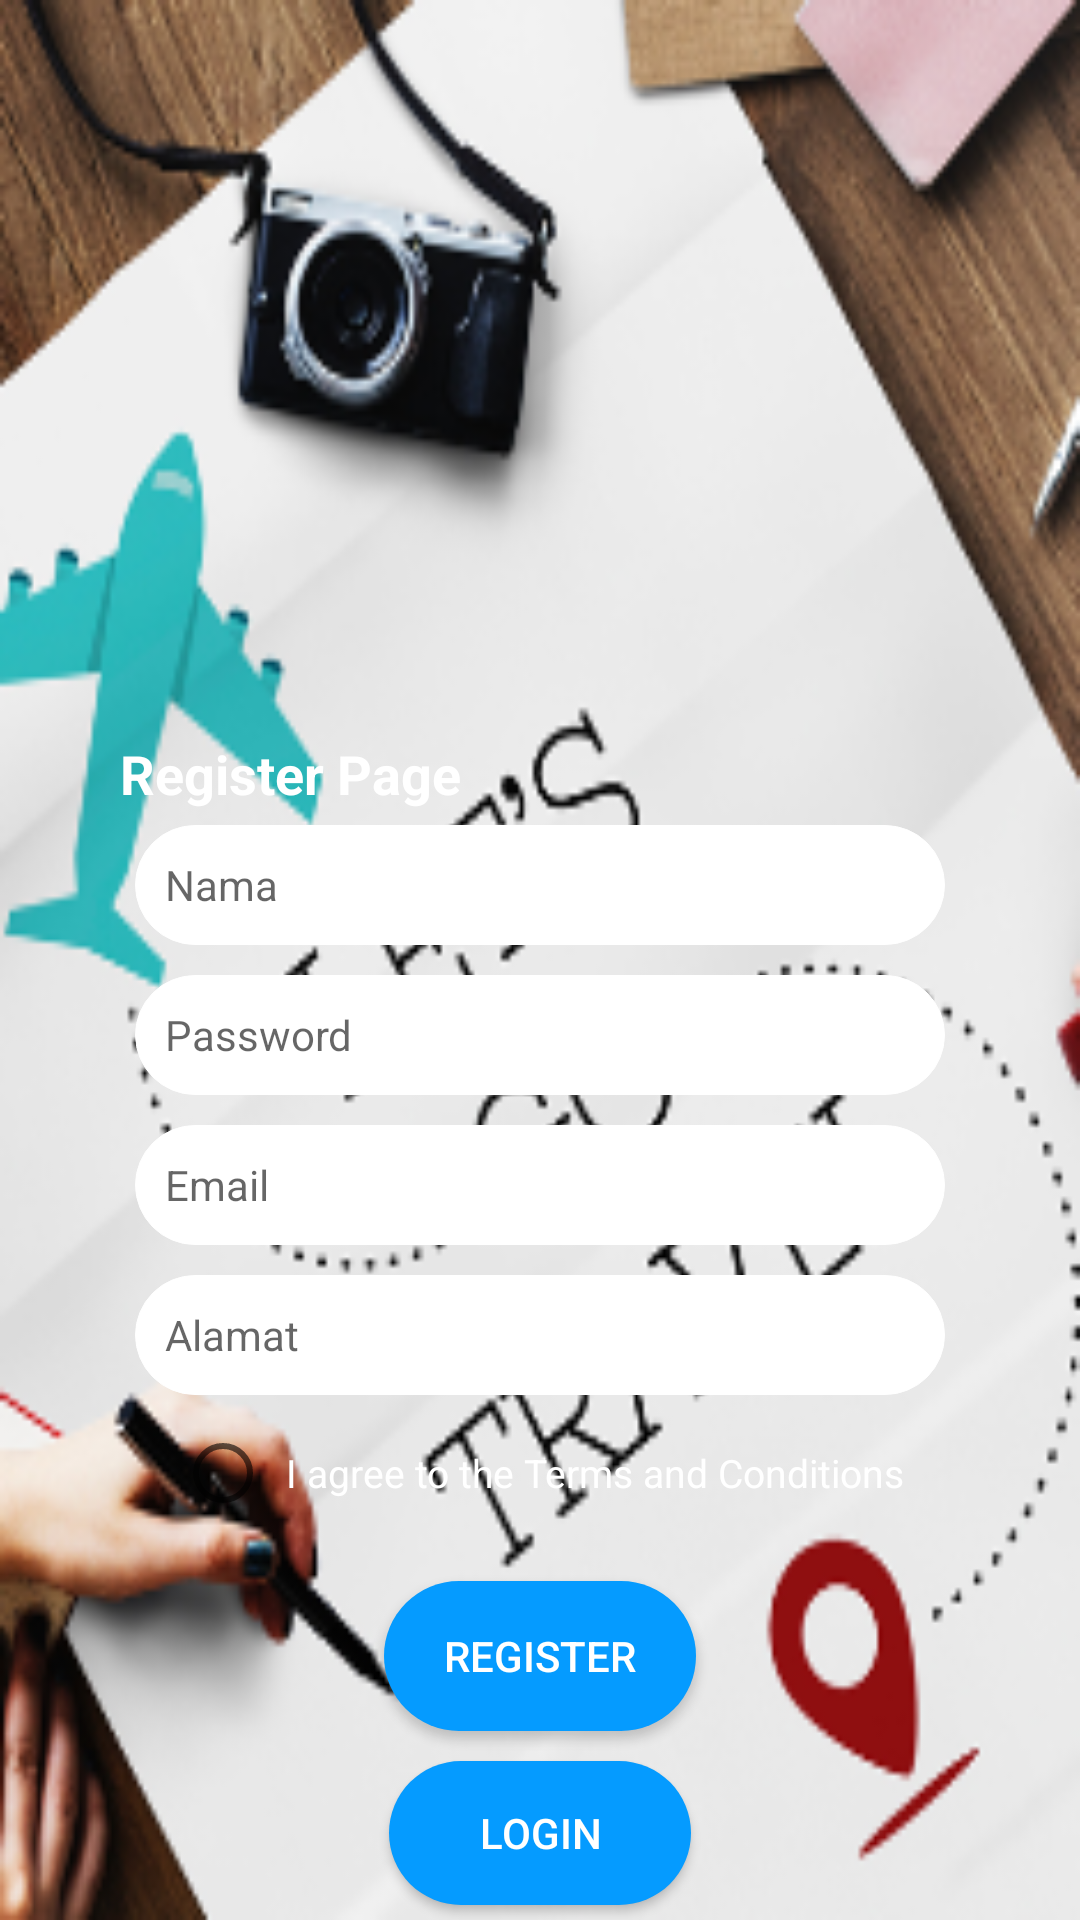

This screen was rendered from an Android layout file. Write that file and the resources it references.
<!-- AndroidManifest.xml: application theme AppTheme -->
<!-- res/layout/activity_register.xml -->
<?xml version="1.0" encoding="utf-8"?>
<RelativeLayout xmlns:android="http://schemas.android.com/apk/res/android"
    xmlns:app="http://schemas.android.com/apk/res-auto"
    xmlns:tools="http://schemas.android.com/tools"
    android:layout_width="match_parent"
    android:layout_height="match_parent"
    android:background="@drawable/bissmillah5"
    tools:context=".register">

    <ScrollView
        android:id="@+id/scrollView"
        android:layout_width="match_parent"
        android:layout_height="wrap_content"
        android:layout_alignParentBottom="true"
        android:layout_alignParentStart="true">


        <LinearLayout
            android:layout_width="match_parent"
            android:layout_height="match_parent"
            android:layout_marginEnd="30dp"
            android:layout_marginStart="30dp"
            android:layout_marginTop="40dp"
            android:background="@drawable/trans_white_rectangle"
            android:orientation="vertical"

            >

            <TextView
                android:layout_width="match_parent"
                android:layout_height="wrap_content"
                android:layout_marginBottom="5dp"
                android:paddingEnd="10dp"
                android:paddingStart="10dp"
                android:paddingTop="10dp"
                android:text="Register Page"
                android:textColor="#ffff"
                android:textSize="18sp"
                android:textStyle="bold" />



            <AutoCompleteTextView
                android:id="@+id/username"
                android:layout_width="match_parent"
                android:layout_height="40dp"
                android:layout_marginBottom="10dp"
                android:layout_marginEnd="15dp"
                android:layout_marginStart="15dp"
                android:background="@drawable/rounded_white"
                android:drawablePadding="5dp"
                android:hint="Nama"
                android:paddingStart="10dp"
                android:textSize="14sp" />

            <AutoCompleteTextView
                android:id="@+id/password"
                android:layout_width="match_parent"
                android:layout_height="40dp"
                android:layout_marginBottom="10dp"
                android:layout_marginEnd="15dp"
                android:layout_marginStart="15dp"
                android:background="@drawable/rounded_white"
                android:drawablePadding="5dp"
                android:hint="Password"
                android:inputType="textPassword"
                android:paddingStart="10dp"
                android:textSize="14sp"

                />

            <AutoCompleteTextView
                android:id="@+id/email"
                android:layout_width="match_parent"
                android:layout_height="40dp"
                android:layout_marginBottom="10dp"
                android:layout_marginEnd="15dp"
                android:layout_marginStart="15dp"
                android:background="@drawable/rounded_white"
                android:drawablePadding="5dp"
                android:hint="Email"
                android:inputType="textEmailAddress"
                android:paddingStart="10dp"
                android:textSize="14sp"

                />

            <AutoCompleteTextView
                android:id="@+id/alamat"
                android:layout_width="match_parent"
                android:layout_height="40dp"
                android:layout_marginBottom="10dp"
                android:layout_marginEnd="15dp"
                android:layout_marginStart="15dp"
                android:background="@drawable/rounded_white"
                android:drawablePadding="5dp"
                android:hint="Alamat"
                android:paddingStart="10dp"
                android:textSize="14sp"

                />

            <RadioButton
                android:id="@+id/radioButton"
                android:layout_width="wrap_content"
                android:layout_height="wrap_content"
                android:layout_gravity="center"
                android:paddingLeft="5dp"
                android:text="I agree to the Terms and Conditions"
                android:textColor="#ffffff"
                android:textSize="13sp" />

            <Button
                android:id="@+id/register"
                android:layout_width="wrap_content"
                android:layout_height="50dp"
                android:layout_gravity="center"
                android:layout_marginBottom="10dp"
                android:layout_marginTop="20dp"
                android:background="@drawable/loginbgbt"
                android:paddingLeft="20dp"
                android:paddingRight="20dp"
                android:text="Register"
                android:textColor="#ffffff"
                android:textStyle="normal" />
            <Button
                android:id="@+id/login"
                android:layout_width="wrap_content"
                android:layout_height="wrap_content"
                android:layout_gravity="center"
                android:layout_marginBottom="5dp"
                android:background="@drawable/loginbgbt"
                android:paddingLeft="20dp"
                android:paddingRight="20dp"
                android:text="   Login   "
                android:textColor="#ffffff"
                android:textStyle="normal" />

        </LinearLayout>
    </ScrollView>
    <ProgressBar
        android:id="@+id/progressbar"
        android:layout_width="wrap_content"
        android:layout_height="wrap_content"
        android:layout_alignParentBottom="true"
        android:layout_centerHorizontal="true"
        android:layout_marginBottom="188dp"
        android:visibility="gone"/>

</RelativeLayout>
<!-- resources referenced by this layout -->
<resources>
  <!-- drawable bissmillah5: png bitmap (drawable, 88585 bytes) -->
  <!-- drawable loginbgbt (drawable) -->
  <?xml version="1.0" encoding="utf-8"?>
  <selector xmlns:android="http://schemas.android.com/apk/res/android" xmlns:andorid="http://schemas.android.com/aapt">
      <item>
          <shape>
              <solid android:color="#059bff"/>
              <corners android:radius="50dp"/>
          </shape>
      </item>
  </selector>
  <!-- drawable rounded_white (drawable) -->
  <?xml version="1.0" encoding="utf-8"?>
  <selector xmlns:android="http://schemas.android.com/apk/res/android">
  <item >
      <shape>
          <solid android:color="#ffff"/>
          <stroke android:width="0.1dp"
              android:color="#ffff"/>
          <corners
              android:radius="40dp"/>
      </shape>
  
  </item>
  </selector>
  <style name="AppTheme" parent="Theme.AppCompat.Light.NoActionBar">
          
          <item name="colorPrimary">@color/colorPrimary</item>
          <item name="colorPrimaryDark">@color/colorPrimaryDark</item>
          <item name="colorAccent">@color/colorAccent</item>
      </style>
  
      ActionBarDrawerToggle(Activity activity, DrawerLayout drawerLayout, Toolbar toolbar, int drawerOpenContentDescription, int drawerClosedContentDescription);
  <color name="colorPrimary">#02ede1</color>
  <color name="colorPrimaryDark">#262938</color>
  <color name="colorAccent">#FF4081</color>
</resources>
